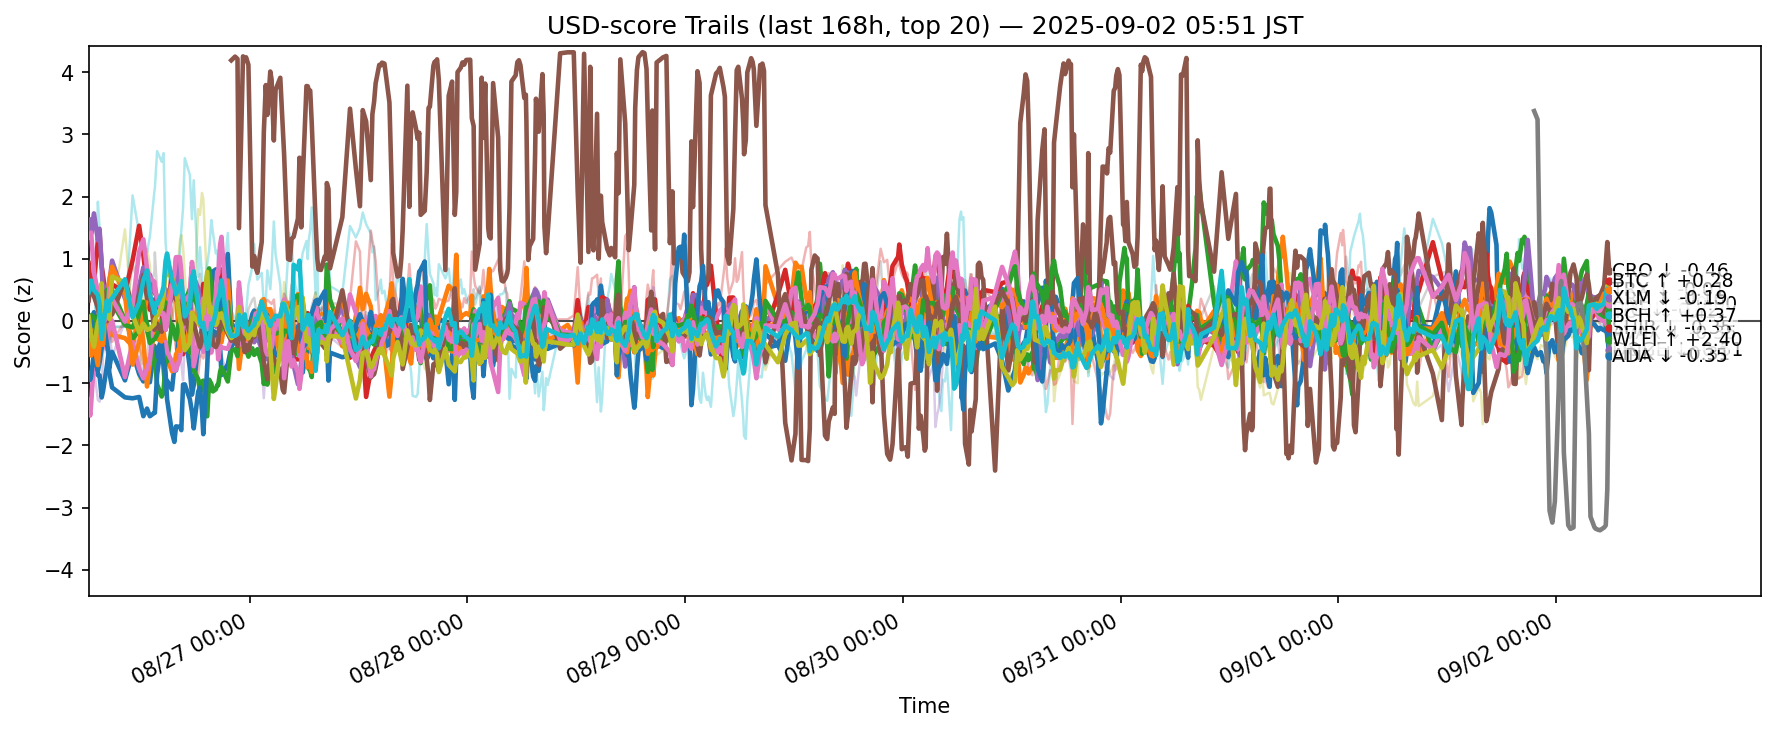

The file beside this chart, header and first rows:
ts, side, symbol, score
2025-08-25 21:14:49.868620+00:00, usd, ADA, -0.3917
2025-08-25 21:14:49.868620+00:00, usd, AVAX, -0.1061
2025-08-25 21:14:49.868620+00:00, usd, BCH, -0.3735
2025-08-25 21:14:49.868620+00:00, usd, BNB, 0.9311
2025-08-25 21:14:49.868620+00:00, usd, BTC, 1.545
2025-08-25 21:14:49.868620+00:00, usd, DOGE, -1.273
2025-08-25 21:14:49.868620+00:00, usd, DOT, -0.2775
2025-08-25 21:14:49.868620+00:00, usd, ETH, 0.3794
2025-08-25 21:14:49.868620+00:00, usd, HBAR, -0.3528
2025-08-25 21:14:49.868620+00:00, usd, HYPE, -0.5063
2025-08-25 21:14:49.868620+00:00, usd, LINK, -0.8427
2025-08-25 21:14:49.868620+00:00, usd, LTC, -0.3412
2025-08-25 21:14:49.868620+00:00, usd, SHIB, -0.0159
2025-08-25 21:14:49.868620+00:00, usd, SOL, 0.2024
2025-08-25 21:14:49.868620+00:00, usd, SUI, -0.3726
2025-08-25 21:14:49.868620+00:00, usd, TON, 0.331
2025-08-25 21:14:49.868620+00:00, usd, TRX, 1.355
2025-08-25 21:14:49.868620+00:00, usd, UNI, -0.4696
2025-08-25 21:14:49.868620+00:00, usd, XLM, 0.06647
2025-08-25 21:14:49.868620+00:00, usd, XRP, 0.4553
2025-08-25 21:24:50.861545+00:00, usd, ADA, -0.2641
2025-08-25 21:24:50.861545+00:00, usd, AVAX, -0.1264
2025-08-25 21:24:50.861545+00:00, usd, BCH, -0.2769
2025-08-25 21:24:50.861545+00:00, usd, BNB, 0.6759
2025-08-25 21:24:50.861545+00:00, usd, BTC, 1.633
2025-08-25 21:24:50.861545+00:00, usd, DOGE, -1.52
2025-08-25 21:24:50.861545+00:00, usd, DOT, -0.5389
2025-08-25 21:24:50.861545+00:00, usd, ETH, 0.4613
2025-08-25 21:24:50.861545+00:00, usd, HBAR, -0.1447
2025-08-25 21:24:50.861545+00:00, usd, HYPE, -0.2569
2025-08-25 21:24:50.861545+00:00, usd, LINK, -0.9461
2025-08-25 21:24:50.861545+00:00, usd, LTC, -0.5034
2025-08-25 21:24:50.861545+00:00, usd, SHIB, 0.04422
2025-08-25 21:24:50.861545+00:00, usd, SOL, 0.3862
2025-08-25 21:24:50.861545+00:00, usd, SUI, -0.1007
2025-08-25 21:24:50.861545+00:00, usd, TON, 0.5734
2025-08-25 21:24:50.861545+00:00, usd, TRX, 1.345
2025-08-25 21:24:50.861545+00:00, usd, UNI, -0.9026
2025-08-25 21:24:50.861545+00:00, usd, XLM, -0.1282
2025-08-25 21:24:50.861545+00:00, usd, XRP, 0.5335
2025-08-25 21:31:12.406448+00:00, usd, ADA, -0.1521
2025-08-25 21:31:12.406448+00:00, usd, AVAX, -0.2404
2025-08-25 21:31:12.406448+00:00, usd, BCH, -0.2942
2025-08-25 21:31:12.406448+00:00, usd, BNB, 0.6849
2025-08-25 21:31:12.406448+00:00, usd, BTC, 1.402
2025-08-25 21:31:12.406448+00:00, usd, DOGE, -1.333
2025-08-25 21:31:12.406448+00:00, usd, DOT, -0.5201
2025-08-25 21:31:12.406448+00:00, usd, ETH, 0.5758
2025-08-25 21:31:12.406448+00:00, usd, HBAR, -0.03129
2025-08-25 21:31:12.406448+00:00, usd, HYPE, -0.4323
2025-08-25 21:31:12.406448+00:00, usd, LINK, -0.8869
2025-08-25 21:31:12.406448+00:00, usd, LTC, -0.5571
2025-08-25 21:31:12.406448+00:00, usd, SHIB, 0.09216
2025-08-25 21:31:12.406448+00:00, usd, SOL, 0.4073
2025-08-25 21:31:12.406448+00:00, usd, SUI, -0.1249
2025-08-25 21:31:12.406448+00:00, usd, TON, 0.6126
2025-08-25 21:31:12.406448+00:00, usd, TRX, 1.42
2025-08-25 21:31:12.406448+00:00, usd, UNI, -1.073
2025-08-25 21:31:12.406448+00:00, usd, XLM, -0.2559
2025-08-25 21:31:12.406448+00:00, usd, XRP, 0.6491
... 12,200 more rows
